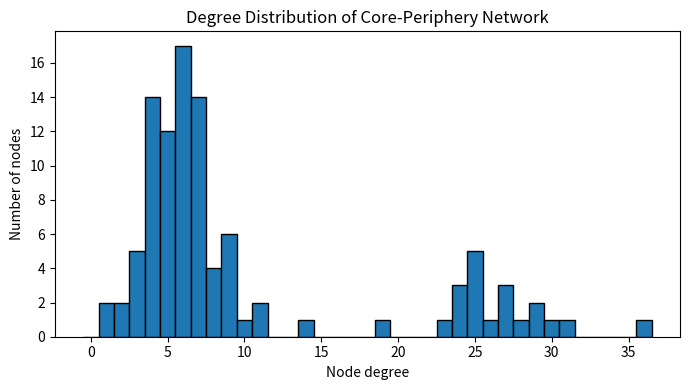
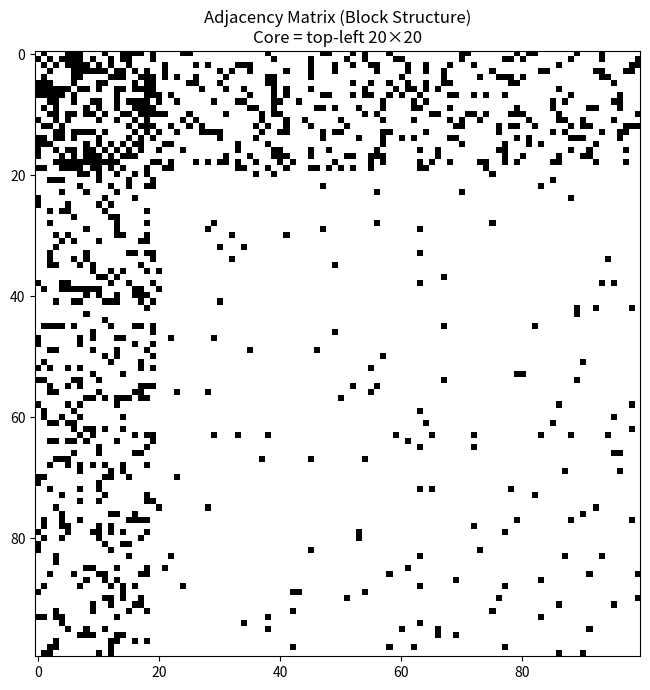

Reproduce these figures in Python, in order.

import os
import networkx as nx
import numpy as np
import matplotlib.pyplot as plt
from scipy import sparse

### PARAMETERS (can be easily tuned here)
N_total = 100
N_core = 20
N_periphery = 80
p_cc = 0.5      # intra-core probability
p_cp = 0.2      # core-periphery link prob
p_pp = 0.02     # periphery-periphery link prob
np.random.seed(42)

# Assign node sets
core_nodes = list(range(N_core))
periphery_nodes = list(range(N_core, N_total))

# Build network
G = nx.Graph()
G.add_nodes_from(range(N_total))
roles = {i: ("core" if i in core_nodes else "periphery") for i in range(N_total)}

# Add core-core edges
for i in core_nodes:
    for j in core_nodes:
        if i < j and np.random.rand() < p_cc:
            G.add_edge(i, j)

# Add periphery-periphery edges
for i in periphery_nodes:
    for j in periphery_nodes:
        if i < j and np.random.rand() < p_pp:
            G.add_edge(i, j)

# Add core-periphery edges
for i in core_nodes:
    for j in periphery_nodes:
        if np.random.rand() < p_cp:
            G.add_edge(i, j)

# Calculate diagnostics
kvals = [deg for n, deg in G.degree()]
mean_k = np.mean(kvals)
second_moment_k = np.mean(np.array(kvals)**2)

core_degrees = [G.degree(n) for n in core_nodes]
periphery_degrees = [G.degree(n) for n in periphery_nodes]
mean_core_deg = np.mean(core_degrees)
mean_periph_deg = np.mean(periphery_degrees)

try:
    gcc_size = len(max(nx.connected_components(G), key=len))
    is_connected = nx.is_connected(G)
except Exception as e:
    gcc_size = -1
    is_connected = False

clustering = nx.average_clustering(G)
degree_assortativity = nx.degree_assortativity_coefficient(G)

# Plots and visualization
outputdir = os.path.join(os.getcwd(), "output")
os.makedirs(outputdir, exist_ok=True)

# Degree distribution
plt.figure(figsize=(7,4))
plt.hist(kvals, bins=np.arange(0,max(kvals)+2)-0.5, color='C0', edgecolor='black')
plt.title('Degree Distribution of Core-Periphery Network')
plt.xlabel('Node degree')
plt.ylabel('Number of nodes')
deg_dist_path = os.path.join(outputdir, "fig-degree-distribution.png")
plt.tight_layout()
plt.savefig(deg_dist_path)
plt.close()

# Adjacency block-structure plot
adj = nx.to_numpy_array(G, nodelist=range(N_total))
plt.figure(figsize=(7,7))
plt.imshow(adj, interpolation='none', cmap='Greys')
plt.title('Adjacency Matrix (Block Structure)\nCore = top-left 20×20')
adj_matrix_path = os.path.join(outputdir, "fig-adjacency-matrix.png")
plt.tight_layout()
plt.savefig(adj_matrix_path)
plt.close()

# Save network
net_path = os.path.join(outputdir, "network-core-periphery.npz")
sparse.save_npz(net_path, nx.to_scipy_sparse_array(G))

return_vars = [
    'mean_k', 'second_moment_k', 'mean_core_deg', 'mean_periph_deg', 'gcc_size', 'is_connected',
    'clustering', 'degree_assortativity', 'net_path', 'deg_dist_path', 'adj_matrix_path'
]
